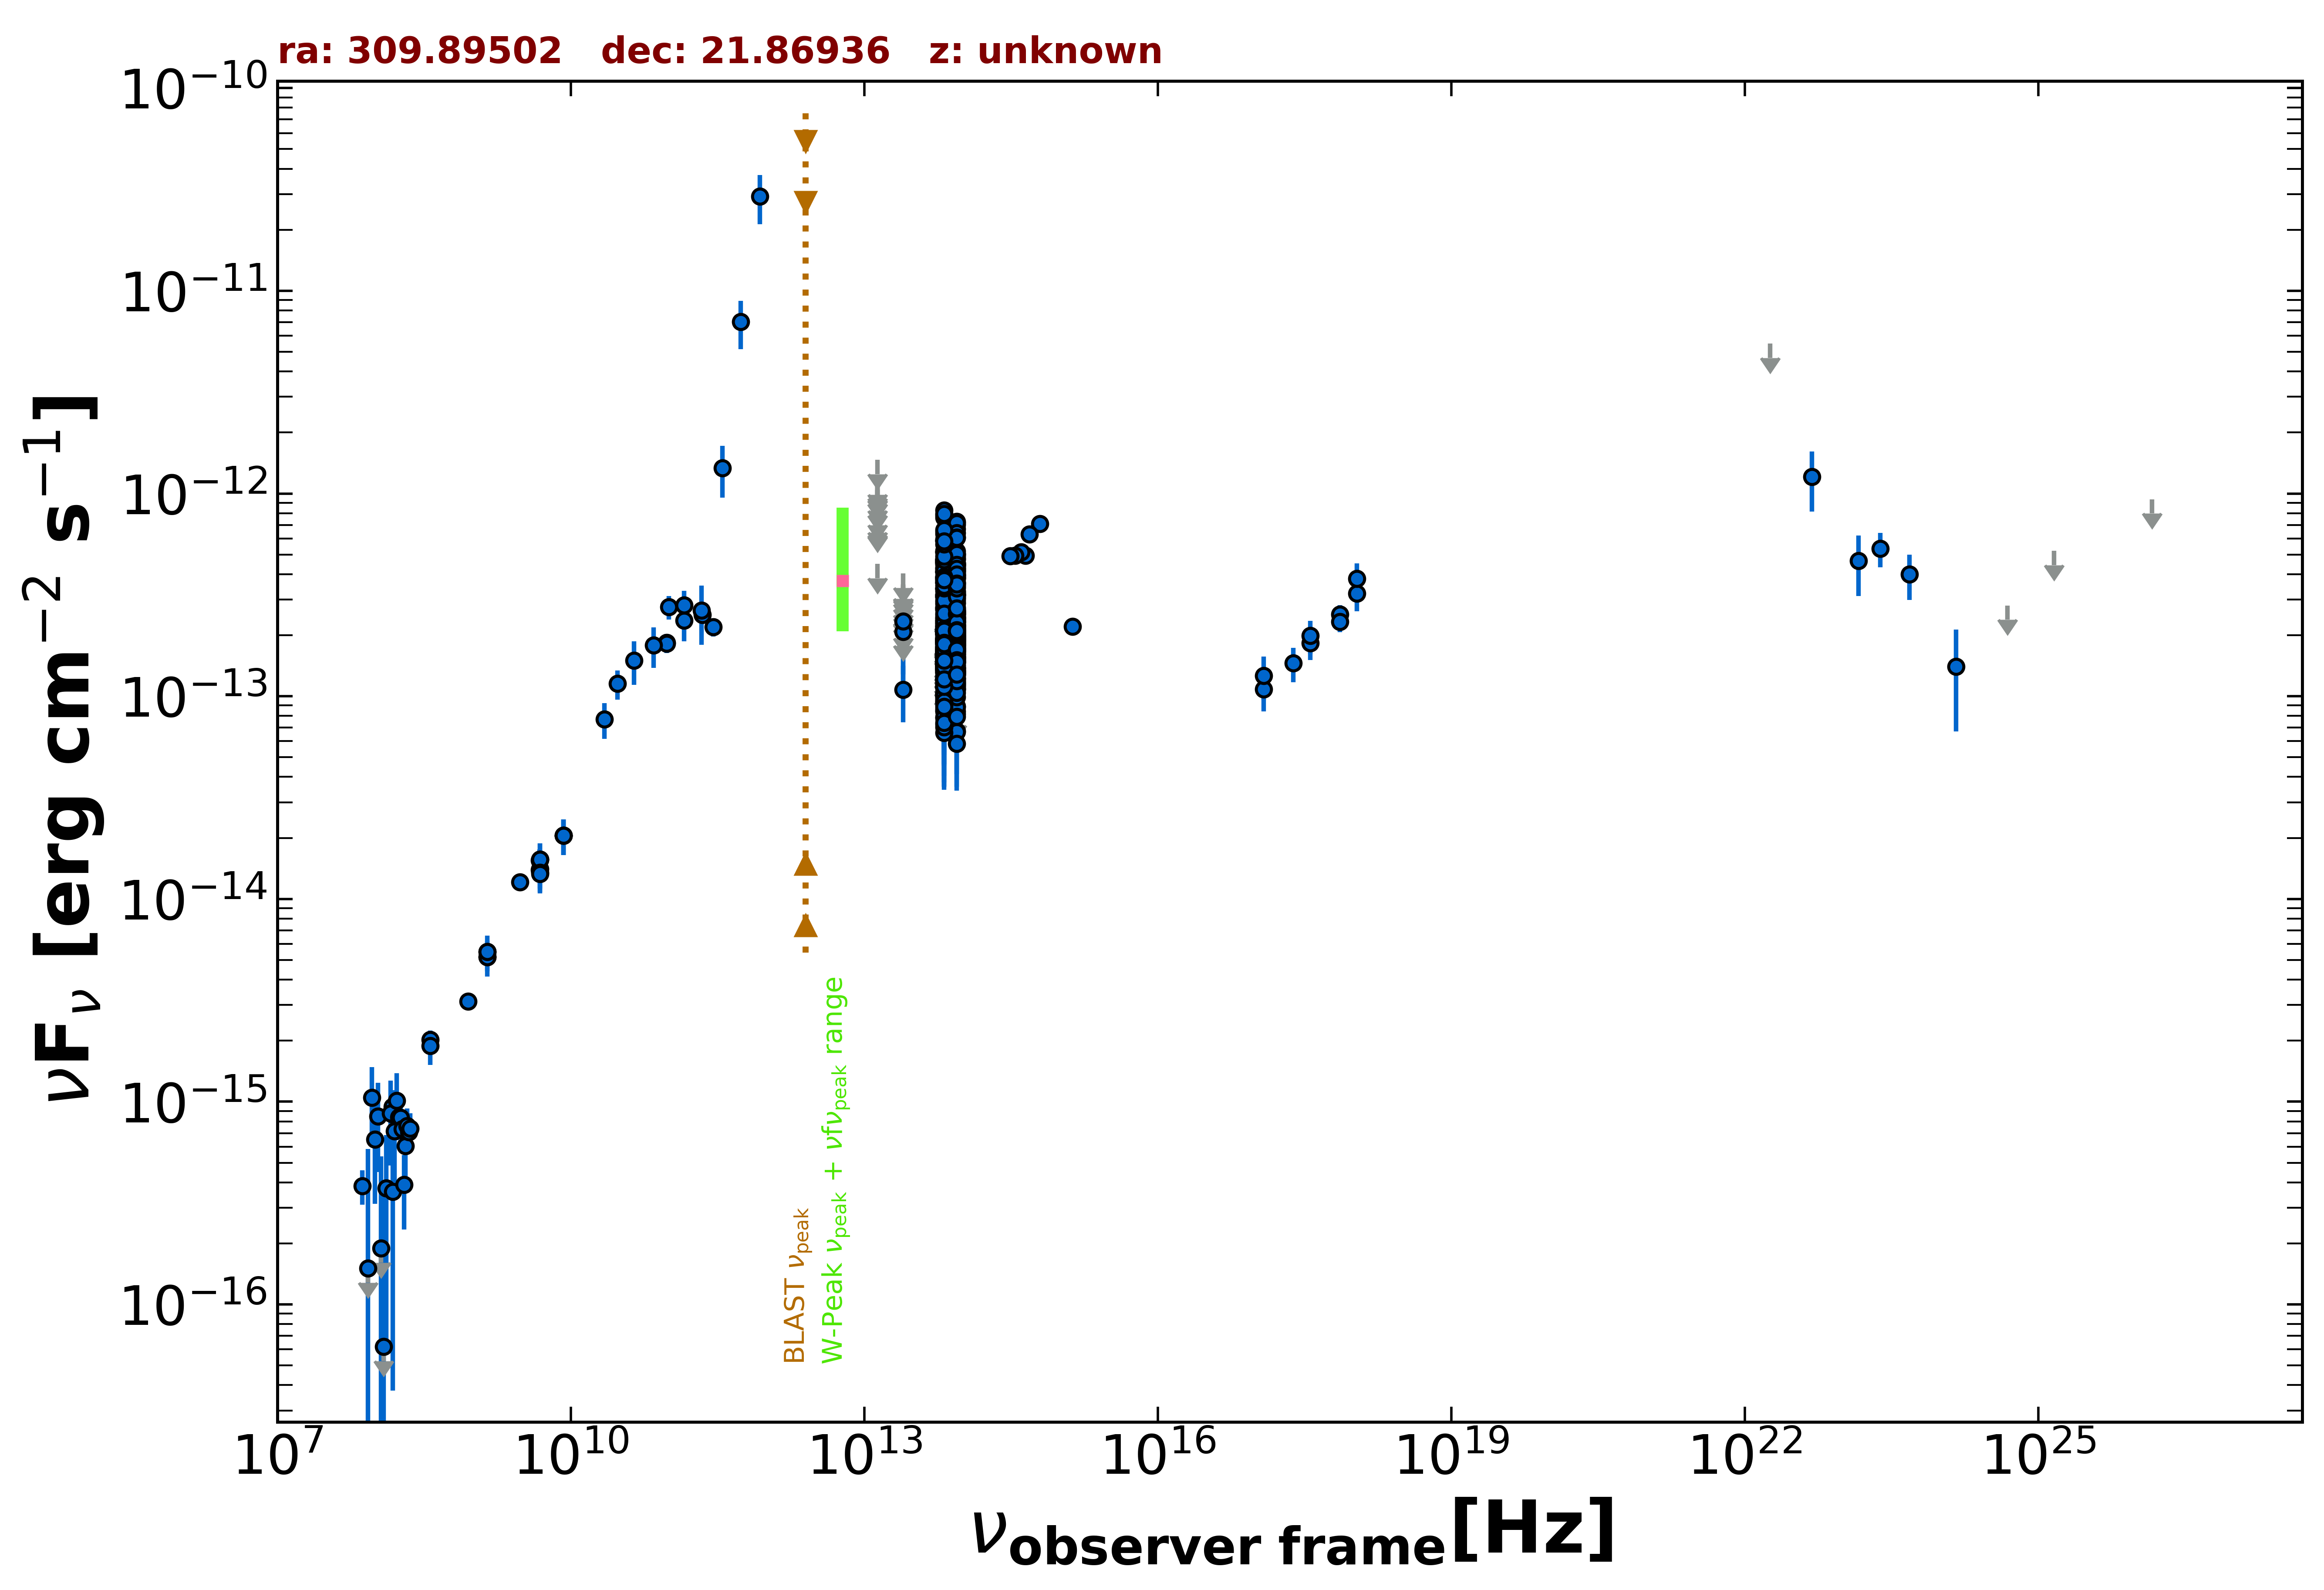

The data file committed next to this chart (first rows):
freq., flux, err_flux, MJD_start, MJD_end, flag, catalog, reference
1.400e+09, 5.173e-15, 1.550e-16, 55000, 55000, , NVSS, Condon et al. 1998  AJ  115  1693
8.870e+08, 3.120e-15, 2.225e-16, 55000, 55000, , RACS, Hale et al. 2021  PASA  38  e058
3.000e+09, 1.213e-14, 3.000e-17, 55000, 55000, , VLASSQL, Gordon et al. 2021  ApJS  255  30
2.418e+17, 1.455e-13, 2.810e-14, 55076, 55266, , 1OUSX, Giommi et al. in preparation
1.209e+17, 1.085e-13, 2.432e-14, 55076, 55266, , 1OUSX, Giommi et al. in preparation
3.627e+17, 1.826e-13, 3.190e-14, 55076, 55266, , 1OUSX, Giommi et al. in preparation
7.253e+17, 2.531e-13, 2.780e-14, 55076, 55266, , 1OUSX, Giommi et al. in preparation
1.088e+18, 3.220e-13, 5.900e-14, 55076, 55266, , 1OUSX, Giommi et al. in preparation
7.253e+17, 2.337e-13, 2.690e-14, 55000, 55000, , 2SXPS, Evans et al. 2020  ApJS  247  54
1.209e+17, 1.264e-13, 3.087e-14, 55000, 55000, , 2SXPS, Evans et al. 2020  ApJS  247  54
3.627e+17, 1.988e-13, 3.705e-14, 55000, 55000, , 2SXPS, Evans et al. 2020  ApJS  247  54
1.088e+18, 3.811e-13, 7.225e-14, 55000, 55000, , 2SXPS, Evans et al. 2020  ApJS  247  54
1.500e+08, 8.701e-16, 8.715e-17, 55000, 55000, , TGSS150, Intema et al. 2017  A&A  598  A781
8.400e+09, 2.059e-14, 0.000e+00, 55000, 55000, , CRATES, Healey et al. 2007  ApJS  171  61
4.800e+09, 1.392e-14, 1.250e-15, 55000, 55000, , GB6, Gregory et al. 1996  ApJS  103  427
4.800e+09, 1.550e-14, 2.065e-15, 55000, 55000, , GB87, Gregory et al. 1992  VizieR  VIII/14/j20…
4.850e+09, 1.567e-14, 0.000e+00, 55000, 55000, , NORTH20, White and Becker  1992  ApJS  79  331
1.400e+09, 5.502e-15, 0.000e+00, 55000, 55000, , NORTH20, White and Becker  1992  ApJS  79  331
3.650e+08, 2.018e-15, 0.000e+00, 55000, 55000, , NORTH20, White and Becker  1992  ApJS  79  331
9.506e+10, 1.835e-13, 1.900e-14, 57194, 57194, , ALMA, Bonato et al. 2019  MNRAS  485  1188
2.850e+11, 2.194e-13, 2.280e-14, 57194, 57194, , ALMA, Bonato et al. 2019  MNRAS  485  1188
9.506e+10, 1.825e-13, 1.900e-14, 57194, 57194, , ALMA, Bonato et al. 2019  MNRAS  485  1188
2.221e+11, 2.528e-13, 1.265e-14, 57831, 57831, , ALMA, Bonato et al. 2019  MNRAS  485  1188
1.430e+11, 2.366e-13, 4.985e-14, 55000, 55000, , PCCS2143, GHz The Planck Collaboration 2018  A&A  …
3.000e+10, 1.153e-13, 1.901e-14, 55000, 55000, , PCNT, The Planck Collaboration 2018  A&A  619 …
4.400e+10, 1.501e-13, 3.635e-14, 55000, 55000, , PCNT, The Planck Collaboration 2018  A&A  619 …
7.000e+10, 1.784e-13, 4.050e-14, 55000, 55000, , PCNT, The Planck Collaboration 2018  A&A  619 …
1.000e+11, 2.755e-13, 3.660e-14, 55000, 55000, , PCNT, The Planck Collaboration 2018  A&A  619 …
1.430e+11, 2.815e-13, 4.930e-14, 55000, 55000, , PCNT, The Planck Collaboration 2018  A&A  619 …
2.170e+11, 2.653e-13, 8.625e-14, 55000, 55000, , PCNT, The Planck Collaboration 2018  A&A  619 …
3.530e+11, 1.336e-12, 3.800e-13, 55000, 55000, , PCNT, The Planck Collaboration 2018  A&A  619 …
5.450e+11, 7.035e-12, 1.871e-12, 55000, 55000, , PCNT, The Planck Collaboration 2018  A&A  619 …
8.570e+11, 2.923e-11, 7.975e-12, 55000, 55000, , PCNT, The Planck Collaboration 2018  A&A  619 …
8.817e+13, 2.091e-13, 2.200e-15, 55000, 55000, , UNWISE, Schlafly et al. 2019  ApJS  240  30
6.517e+13, 1.728e-13, 3.150e-15, 55000, 55000, , UNWISE, Schlafly et al. 2019  ApJS  240  30
8.817e+13, 1.305e-13, 5.400e-15, 55000, 55000, , WISE, Wright et al. 2010  AJ  140  1868
6.517e+13, 1.153e-13, 6.800e-15, 55000, 55000, , WISE, Wright et al. 2010  AJ  140  1868
2.498e+13, 1.078e-13, 3.340e-14, 55000, 55000, , WISE, Wright et al. 2010  AJ  140  1868
1.363e+13, 4.495e-13, 0.000e+00, 55000, 55000, UL, WISE, Wright et al. 2010  AJ  140  1868
8.817e+13, 2.119e-13, 2.445e-14, 56971, 56971, , NEOWISE, Mainzer et al. 2014  ApJ  792  30
6.517e+13, 1.908e-13, 3.910e-14, 56971, 56971, , NEOWISE, Mainzer et al. 2014  ApJ  792  30
8.817e+13, 2.103e-13, 2.485e-14, 56971, 56971, , NEOWISE, Mainzer et al. 2014  ApJ  792  30
6.517e+13, 2.068e-13, 4.980e-14, 56971, 56971, , NEOWISE, Mainzer et al. 2014  ApJ  792  30
8.817e+13, 1.880e-13, 2.275e-14, 56971, 56971, , NEOWISE, Mainzer et al. 2014  ApJ  792  30
6.517e+13, 1.726e-13, 0.000e+00, 56971, 56971, UL, NEOWISE, Mainzer et al. 2014  ApJ  792  30
8.817e+13, 1.807e-13, 2.220e-14, 56971, 56971, , NEOWISE, Mainzer et al. 2014  ApJ  792  30
6.517e+13, 1.377e-13, 4.758e-14, 56971, 56971, , NEOWISE, Mainzer et al. 2014  ApJ  792  30
8.817e+13, 2.140e-13, 2.295e-14, 56972, 56972, , NEOWISE, Mainzer et al. 2014  ApJ  792  30
6.517e+13, 2.034e-13, 3.520e-14, 56972, 56972, , NEOWISE, Mainzer et al. 2014  ApJ  792  30
8.817e+13, 2.750e-13, 2.510e-14, 56972, 56972, , NEOWISE, Mainzer et al. 2014  ApJ  792  30
6.517e+13, 2.242e-13, 3.465e-14, 56972, 56972, , NEOWISE, Mainzer et al. 2014  ApJ  792  30
8.817e+13, 1.906e-13, 2.625e-14, 56972, 56972, , NEOWISE, Mainzer et al. 2014  ApJ  792  30
6.517e+13, 2.309e-13, 5.080e-14, 56972, 56972, , NEOWISE, Mainzer et al. 2014  ApJ  792  30
8.817e+13, 2.249e-13, 2.515e-14, 56971, 56971, , NEOWISE, Mainzer et al. 2014  ApJ  792  30
6.517e+13, 2.147e-13, 3.355e-14, 56971, 56971, , NEOWISE, Mainzer et al. 2014  ApJ  792  30
8.817e+13, 2.611e-13, 2.385e-14, 56971, 56971, , NEOWISE, Mainzer et al. 2014  ApJ  792  30
6.517e+13, 3.717e-13, 6.190e-14, 56971, 56971, , NEOWISE, Mainzer et al. 2014  ApJ  792  30
8.817e+13, 2.412e-13, 2.335e-14, 56972, 56972, , NEOWISE, Mainzer et al. 2014  ApJ  792  30
6.517e+13, 1.679e-13, 3.490e-14, 56972, 56972, , NEOWISE, Mainzer et al. 2014  ApJ  792  30
8.817e+13, 2.568e-13, 2.320e-14, 56972, 56972, , NEOWISE, Mainzer et al. 2014  ApJ  792  30
... 642 more rows
